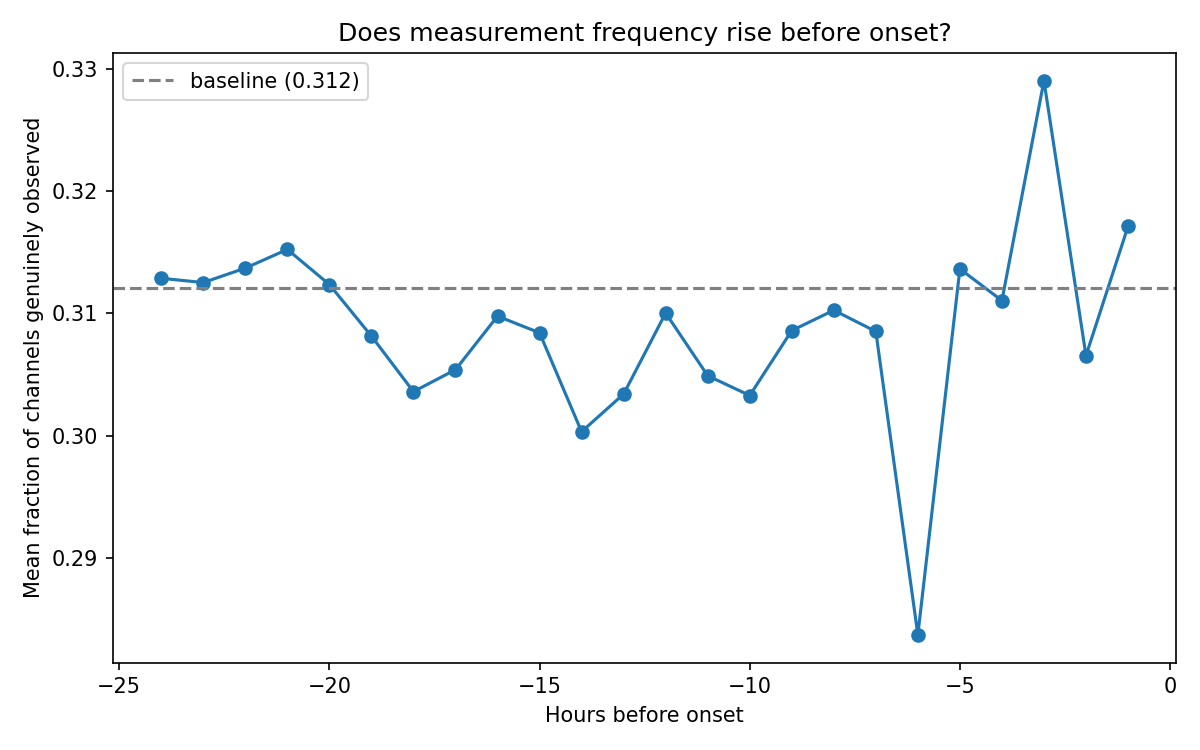

The data file committed next to this chart (first rows):
hours_before_onset, mean_frac_observed, n_patients
-24, 0.3129, 1723
-23, 0.3125, 1757
-22, 0.3137, 1786
-21, 0.3152, 1825
-20, 0.3124, 1849
-19, 0.3081, 1892
-18, 0.3036, 1939
-17, 0.3054, 1984
-16, 0.3098, 2013
-15, 0.3084, 2051
-14, 0.3003, 2104
-13, 0.3034, 2154
-12, 0.31, 2199
-11, 0.3049, 2264
-10, 0.3033, 2317
-9, 0.3086, 2363
-8, 0.3103, 2430
-7, 0.3085, 2506
-6, 0.2837, 2932
-5, 0.3136, 2927
-4, 0.311, 2924
-3, 0.329, 2924
-2, 0.3065, 2922
-1, 0.3171, 2922
